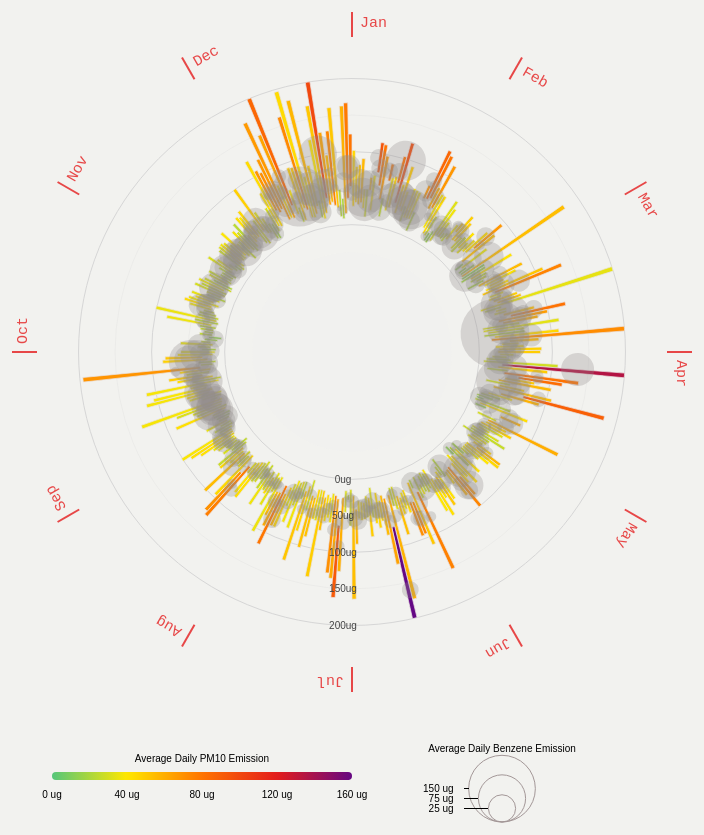
D3 v3 page, settled after 480 driven frames (8 s of simulated time); the page loaded 1 data file(s).


// ── js/legend.js
///////////////////////////////////////////////////////////////////////////
//////////////// Create the gradient for the legend ///////////////////////
///////////////////////////////////////////////////////////////////////////

//Extra scale since the color scale is interpolated
var tempScale = d3.scale.linear()
  .domain([0, 160])
  .range([0, width]);

//Calculate the variables for the temp gradient
var numStops = 50;
tempRange = tempScale.domain();
tempRange[2] = tempRange[1] - tempRange[0];
tempPoint = [];
for(var i = 0; i < numStops; i++) {
  tempPoint.push(i * tempRange[2]/(numStops-1) + tempRange[0]);
}

var colorScale = d3.scale.linear()
  .domain(ticks2)
  .range(["#55c67a","#ffe700", "#ff7400","#e31c1c","#660782"]);

//Create the gradient
svg.append("defs")
  .append("linearGradient")
  .attr("id", "legend-weather")
  .attr("x1", "0%").attr("y1", "0%")
  .attr("x2", "100%").attr("y2", "0%")
  .selectAll("stop") 
  .data(d3.range(numStops))                
  .enter().append("stop") 
  .attr("offset", function(d,i) { return tempScale( tempPoint[i] )/width; })   
  .attr("stop-color", function(d,i) { return colorScale( tempPoint[i] ); });

///////////////////////////////////////////////////////////////////////////
////////////////////////// Draw the legend ////////////////////////////////
///////////////////////////////////////////////////////////////////////////

var legendWidth = 300;

//Color Legend container
var legendsvg = svg.append("g")
  .attr("class", "legendWrapper")
  .attr("transform", "translate(" + -150 + "," + 370 + ")");

//Draw the Rectangle
legendsvg.append("rect")
  .attr("class", "legendRect")
  .attr("x", -legendWidth/2)
  .attr("y", 50)
  .attr("rx", 8/2)
  .attr("width", legendWidth)
  .attr("height", 8)
  .style("fill", "url(#legend-weather)");
  
//Append title
legendsvg.append("text")
  .attr("class", "legendTitle")
  .attr("x", 0)
  .attr("y", 40)
  .style("text-anchor", "middle")
  .text("Average Daily PM10 Emission");

//Set scale for x-axis
var xScale = d3.scale.linear()
   .range([-legendWidth/2, legendWidth/2])
   .domain([0,160] );

var xAxis2 = d3.svg.axis()
    .orient("bottom")
    .ticks(5)
    .tickValues([0, 40, 80, 120, 160])
    .tickFormat(function(d) { return d + " ug"; })
    .scale(xScale);

//Set up X axis
legendsvg.append("g")
  .attr("class", "axis")
  .attr("transform", "translate(0," + (60) + ")")
  .call(xAxis2);



///////////////////////////////////////////////////////////////////////////
//////////////////////////// CIRCLE LEGEND ////////////////////////////////
///////////////////////////////////////////////////////////////////////////

// Adapted from https://github.com/mbostock/d3/blob/master/src/svg/axis.js
var circleLegend = function() {
  'use strict';

  var scale,
      orient = 'left',
      tickPadding = 3,
      tickExtend = 5,
      tickArguments_ = [10],
      tickValues = null,
      tickFormat_,
      ε = 1e-6;


  function key(selection) {
    selection.each(function() {
      var g = d3.select(this);

      g.attr('class', 'circle-legend');

      // Stash a snapshot of the new scale, and retrieve the old snapshot.
      var scale0 = this.__chart__ || scale,
          scale1 = this.__chart__ = scale.copy();

      // Ticks, or domain values for ordinal scales.
      var ticks = tickValues == null ? (scale.ticks ? scale.ticks.apply(scale, tickArguments_) : scale.domain()) : tickValues,
          ticks = ticks.slice().filter(function(d) { return d > 0 }).sort(d3.descending),
          tickFormat = tickFormat_ == null ? (scale.tickFormat ? scale.tickFormat.apply(scale, tickArguments_) : String) : tickFormat_,
          tick = g.selectAll('.tick').data(ticks, scale1),
          tickEnter = tick.enter().insert('g', '.tick').attr('class', 'tick').style('opacity', ε),
          tickExit = d3.transition(tick.exit()).style('opacity', ε).remove(),
          tickUpdate = d3.transition(tick.order()).style('opacity', 1),
          tickTransform;

      tickEnter.each(function(tick) {
        var gg = d3.select(this);

        var tickText = tickFormat(tick);

        if (!tickText) return;

        gg.append('circle')
          .attr('cx', 0)
          .attr('cy', 0)
          .attr('r', scale(tick));

        gg.append('line')
          .attr('y1', 0)
          .attr('y2', 0)
          .attr('stroke', '#000')
          .text(tick);

        gg.append('text')
          .attr('dy', '.35em')
          .style('text-anchor', 'left' == orient ? 'end' : 'start')
          .text(tickText);

      });
      tickEnter.call(d3_svg_legend, scale0);
      tickUpdate.call(d3_svg_legend, scale1);
      tickExit.call(d3_svg_legend, scale1);

      function d3_svg_legend(selection, scale) {
        selection.select('circle')
          .attr('r', scale);

        var x2 = scale(ticks[0]) + tickExtend;
        var sign = 'left' == orient ? -1 : 1;

        selection.select('text')
          .attr('transform', 'translate(' + (x2 + tickPadding) * sign + ', 0)');

        selection.select('line')
          .attr('x1', function(d) { return scale(d) * sign })
          .attr('x2', x2 * sign);

        selection.attr('transform', function(d) { return 'translate(0,' + -scale(d) + ')'; });
      }

    });
  }

  key.scale = function(value) {
    if (!arguments.length) return scale;
    scale = value;
    return key;
  };

  key.orient = function(value) {
    if (!arguments.length) return orient;
    orient = value;
    return key;
  };

  key.ticks = function() {
    if (!arguments.length) return tickArguments_;
    tickArguments_ = arguments;
    return key;
  };

  key.tickFormat = function(x) {
    if (!arguments.length) return tickFormat_;
    tickFormat_ = x;
    return key;
  };

  key.tickValues = function(x) {
    if (!arguments.length) return tickValues;
    tickValues = x;
    return key;
  };

  key.tickPadding = function(x) {
    if (!arguments.length) return tickPadding;
    tickPadding = +x;
    return key;
  };

  key.tickExtend = function(x) {
    if (!arguments.length) return tickExtend;
    tickExtend = +x;
    return key;
  };

  key.width = function(value) {
    if (!arguments.length) return width;
    width = value;
    return key;
  };

  key.height = function(value) {
    if (!arguments.length) return height;
    height = value;
    return key;
  };

  return key;
};



var circlescale = d3.scale.sqrt()
            .domain([0, 160])
            .range([0, maxRadius/9]);

var formatEmission = function(d) { return d + " ug" }

var circleKey = circleLegend()
    .scale(circlescale)
    .tickValues([25, 75, 150])
    .tickFormat(formatEmission)
    .tickPadding(10)
    .orient("left") //default

svg.append("text")
  .attr("class", "legendTitle")
  .attr("x", 150)
  .attr("y", 400)
  .style("text-anchor", "middle")
  .text("Average Daily Benzene Emission");

svg.append('g')
  .attr('transform', 'translate(150, 470)')
  .call(circleKey)

// ── js/plot.js
var width = 700,
    height = 900,
    margin = 40,
    maxRadius = 350 - margin;

var formatDate = d3.time.format("%m/%d/%Y"),
	monthNameFormat = d3.time.format("%b");
  dateTooltip = d3.time.format("%B %d, %Y");

var ticks = [0, 50, 100, 150, 200];

var x = d3.scale.linear()
  .domain([-10, 250])
  .range([120, maxRadius]);

var xAxis1 = d3.svg.axis()
  .ticks(5)
  .scale(x).orient("left")
  .tickValues([0,50, 100, 150, 200])
  .tickFormat(function(d) { return d + "ug"; });

var r = d3.scale.linear()
  .domain([0,160])
  .range([0, maxRadius/9]);

var ticks2 = [0, 40, 80, 120, 160];

var color = d3.scale.linear()
  .domain(ticks2)
  .range(["#55c67a","#ffe700", "#ff7400","#e31c1c","#660782"]);

var svg = d3.select('#viz').append("svg")
    .attr("width", width)
    .attr("height", height)
    .append("g")
    .attr("transform", "translate(" + width/2 + "," + height/2.5 + ")");

d3.csv("data/wwa.csv", function(error, data) {

  data.forEach(function(d) {
    d["data"] = formatDate.parse(d["data"]);
  });

  var arc = d3.svg.arc()
    	  .startAngle(function(d) { return 0; })
	  .endAngle(function(d) { return ((2 * Math.PI) / (data.length)); })
	  .innerRadius(function(d) { return x(d["ug_min"]); })
	  .outerRadius(function(d) { return x(d["ug_max"]); });

  var months = d3.map(data, function(d) {
    return monthNameFormat(d["data"]);
  }).keys();

  var monthTicks = svg.append("g")
  	.attr("class","monthTicks");

  monthTicks.selectAll(".monthTick")
	  .data(months)
    .enter().append("g")
	  .attr("class","monthTick")
	  .attr("transform", function(d, i) { return "rotate(" + (i * 360 / months.length) + ")"; });
 
  monthTicks.selectAll(".monthTick")
    .append("line")
    .attr("y1", -maxRadius - 5)
    .attr("y2", -maxRadius - 30)
    .style("stroke", "#e74747")
    .style("stroke-width",2);

  monthTicks.selectAll(".monthTick").append("text")
    .attr("x", 8)
    .attr("y", -maxRadius - 15)
    .style("font-size",15)
    .style("fill","#e74747")
    .style("font-family","monospace")
    .style("color", "#e74747")
    .style("text-anchor", "begin")
    .text(function(d) { return d; });

  var tickCircles = svg.append("g")
    .attr("class","ticksCircle");
  	
  tickCircles.selectAll("circle")
    .data(ticks)
    .enter().append("circle")
	  .attr("r", function(d) {return x(d);})
    .style("fill", "none")
	  .style("stroke", "#d6d6d6")
    .style("stroke-width", function(d,i) { return ((i & 1) === 0) ? 1 : 0.25; });

  var temperatures = svg.selectAll(".temperature")
    .data(data)
    .enter().append("g")
    .attr("transform", function(d, i) { return "rotate(" + (i * 360 / data.length) + ")"; })
    .on("mouseover", function (d) {
      return toolOver(d, this);

    })
    .on("mousemove", function (d) {
      svg.select("text.text-tooltip1")
        .text(d3.time.format("%B %d, %Y")(d["data"]));

      svg.select("text.text-tooltip2")
        .text("PM10: " + d3.round(d["ug_mean"], 2) + " ug");

      svg.select("text.text-tooltip3")
        .text("Benzene: " + d3.round(d["pollutionPM"], 2) + " ug");

      svg.select("circle.ccc")
        .attr("fill", color(d["ug_mean"]));
    })
    .on("mouseout", function (d) {
      svg.select("text.text-tooltip1").text("");
      svg.select("text.text-tooltip2").text("");
      svg.select("text.text-tooltip3").text("");
      svg.select("circle.ccc").attr("fill", "#f2f2ef");
      return toolOut(d, this);
    });


  temperatures.append("path")
    .style("stroke", "#eae4e4")
    .style("stroke-width",0.7)
    .style("fill", function(d) { return color(d["ug_mean"]); })
    .attr("d", arc);
    
  var pollution = svg.selectAll(".precipitation")
    .append('g')
    .data(data)
    .enter().append("g")
    .attr("class","pollution")
	  .attr("transform", function(d, i) { return "rotate(" + (i * 360 / data.length) + ")"; });

  pollution.append("circle")
    .attr("cx",0)
    .attr("cy",function(d) { return -x(d["ug_mean"]); })
	  .attr("r", function(d) { return r(d["pollutionPM"]); })
	  .style("opacity", .3)
    .style("pointer-events", "none")
  	.style("fill", "#918d8a");

  svg.append("g")
    .attr("class", "x axis")
    .call(xAxis1)
    .selectAll("text")
    .style("pointer-events", "none")
    .style("fill","#454545")
    .style("text-anchor","middle");

});

function toolOver(v, thepath) {
  d3.select(thepath).style({
    "fill-opacity": "0.3",
    "cursor":"pointer"
  });
};

function toolOut(m, thepath) {
  d3.select(thepath).style({
    "fill-opacity": "1",
    "cursor":""
  });
};


svg.append("circle")
      .attr("class", "ccc")
      .attr("cx", 0)
      .attr("cy", 0)
      .attr("r", 100)
      .attr("fill", "#f2f2ef")
      .attr("opacity", "0.8");

svg.append("text")
            .attr("class", "text-tooltip1")
            .attr("dy", "-1em")
            .style("text-anchor", "middle")
            .style("color", "red");

svg.append("text")
            .attr("class", "text-tooltip2")
            .attr("dy", "1.2em")
            .style("text-anchor", "middle");

svg.append("text")
            .attr("z-index", 100)
            .attr("class", "text-tooltip3")
            .attr("dy", "2.5em")
            .style("text-anchor", "middle");


### data: data/wwa.csv
data, ug_mean, ug_max, ug_min, pollutionPM, ug_max2, 
1/1/2016, 45.22, 101.7, 25.4, 42.2, 101.7, 101.7
1/2/2016, 47.01, 79.6, 30.5, 24.8, 79.6, 79.6
1/3/2016, 51.44, 82.3, 27.9, , 82.3, 82.3
1/4/2016, 56.5, 90.9, 30.4, 68, 90.9, 90.9
1/5/2016, 38.07, 49.4, 22.9, 90.3, 49.4, 49.4
1/6/2016, 27.63, 49.5, 11.4, 74.8, 49.5, 49.5
1/7/2016, 57.62, 66.1, 48.5, 61.1, 66.1, 66.1
1/8/2016, 37.35, 69.7, 21.3, 65.2, 69.7, 69.7
1/9/2016, 94.02, 115.1, 73.8, 40.8, 115.1, 115.1
1/10/2016, 79.92, 113, 56.2, 43.3, 113, 113
1/11/2016, 66.66, 98.1, 37.7, 55.4, 98.1, 98.1
1/12/2016, 24.41, 40.7, 14.6, 53, 40.7, 40.7
1/13/2016, 79.38, 89, 65.2, 37.7, 89, 89
1/14/2016, 38.2, 70.6, 24.3, 29.7, 70.6, 70.6
1/15/2016, 45.93, 73.9, 29.8, 57, 73.9, 73.9
1/16/2016, 80.79, 102.8, 65.3, 40.4, 102.8, 102.8
1/17/2016, 97.63, 123.3, 38, 93.2, 123.3, 123.3
1/18/2016, 46.42, 65.8, 24.6, 81.1, 65.8, 65.8
1/19/2016, 50.23, 92.5, 34.9, 64.8, 92.5, 92.5
1/20/2016, 40.42, 58.5, 29.3, 79.7, 58.5, 58.5
1/21/2016, 26.54, 38.8, 16.5, 36.3, 38.8, 38.8
1/22/2016, 40.38, 65.4, 22.6, 48.4, 65.4, 65.4
1/23/2016, 38.77, 64.25, 23.15, 82.6, 64.25, 64.25
1/24/2016, 37.17, 63.1, 23.7, 92.2, 63.1, 63.1
1/25/2016, 21.75, 35.3, 7.6, 49.1, 35.3, 35.3
1/26/2016, 68.23, 77.1, 57.7, 49.6, 77.1, 77.1
1/27/2016, 86.11, 131.8, 58.8, 38.2, 131.8, 131.8
1/28/2016, 79.66, 126.2, 61.9, 26, 126.2, 126.2
1/29/2016, 59.62, 80.4, 47.8, 41.3, 80.4, 80.4
1/30/2016, 67.86, 116.2, 51, 37.1, 116.2, 116.2
1/31/2016, 38.3, 74.2, 21.9, 20.7, 74.2, 74.2
2/1/2016, 43.75, 73.8, 14.9, 31.2, 73.8, 73.8
2/2/2016, 29.16, 44.2, 13.5, 15.9, 44.2, 44.2
2/3/2016, 13.25, 20, 7.3, 23.8, 20, 20
2/4/2016, 15.73, 24.9, 6.5, 26.1, 24.9, 24.9
2/5/2016, 32.59, 76.9, 11.8, 42.5, 76.9, 76.9
2/6/2016, 36.51, 66.6, 23.5, 51.2, 66.6, 66.6
2/7/2016, 34.08, 47.3, 22.7, 40.6, 47.3, 47.3
2/8/2016, 25.86, 31.8, 21.9, 42.3, 31.8, 31.8
2/9/2016, 26.9, 34.4, 20.5, 41.7, 34.4, 34.4
2/10/2016, 37.09, 51.9, 26.6, 23.6, 51.9, 51.9
2/11/2016, 50.69, 57.9, 42.9, 27.9, 57.9, 57.9
2/12/2016, 48.15, 73.6, 31.1, 35.5, 73.6, 73.6
2/13/2016, 49.33, 65.3, 32.2, 35.1, 65.3, 65.3
2/14/2016, 32.5, 42.7, 21.8, 48.6, 42.7, 42.7
2/15/2016, 26.39, 46.5, 18.6, 58.5, 46.5, 46.5
2/16/2016, 41.23, 58.3, 29.2, 37.4, 58.3, 58.3
2/17/2016, 33.74, 43.5, 23.1, , 43.5, 43.5
2/18/2016, 39.68, 52.2, 30.5, , 52.2, 52.2
2/19/2016, 43.73, 72.7, 32.6, 29.6, 72.7, 72.7
2/20/2016, 67.42, 94.4, 44.6, 43.5, 94.4, 94.4
2/21/2016, 54.08, 77.8, 20.5, 22.6, 77.8, 77.8
2/22/2016, 13.69, 19.9, 6.3, 11.1, 19.9, 19.9
2/23/2016, 33.85, 57.7, 14.7, 44.8, 57.7, 57.7
2/24/2016, 14.54, 20, 7.3, 36.5, 20, 20
2/25/2016, 16.8, 31.2, 8.4, 48.1, 31.2, 31.2
2/26/2016, 54.26, 177.5, 8.2, 68.4, 177.5, 177.5
2/27/2016, 12.35, 42.9, 6.3, 73.9, 42.9, 42.9
2/28/2016, 17.66, 42.1, 3.1, , 42.1, 42.1
2/29/2016, 40.99, 81.7, 16.3, 41.7, 81.7, 81.7
... 306 more rows